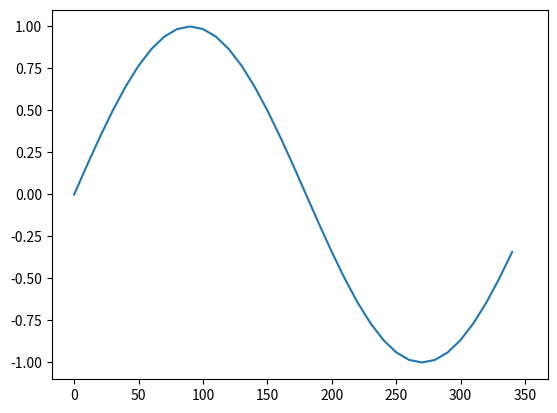

Here is the Python script that generated this plot:
import numpy as np
import matplotlib.pyplot as plt
from matplotlib.animation import FuncAnimation

x = np.arange(360, step=10)
y = np.sin(x * 2 * np.pi / 360)

f = plt.figure()
ax = plt.axes()
line, = ax.plot(x, y)

def animate(k):
    line.set_data(x[:k], y[:k])

    return line,

anim = FuncAnimation(fig=f, func=animate, interval=20, frames=len(x))

anim.save('animated_image.gif', writer='imagemagick', fps=30)

plt.show()
